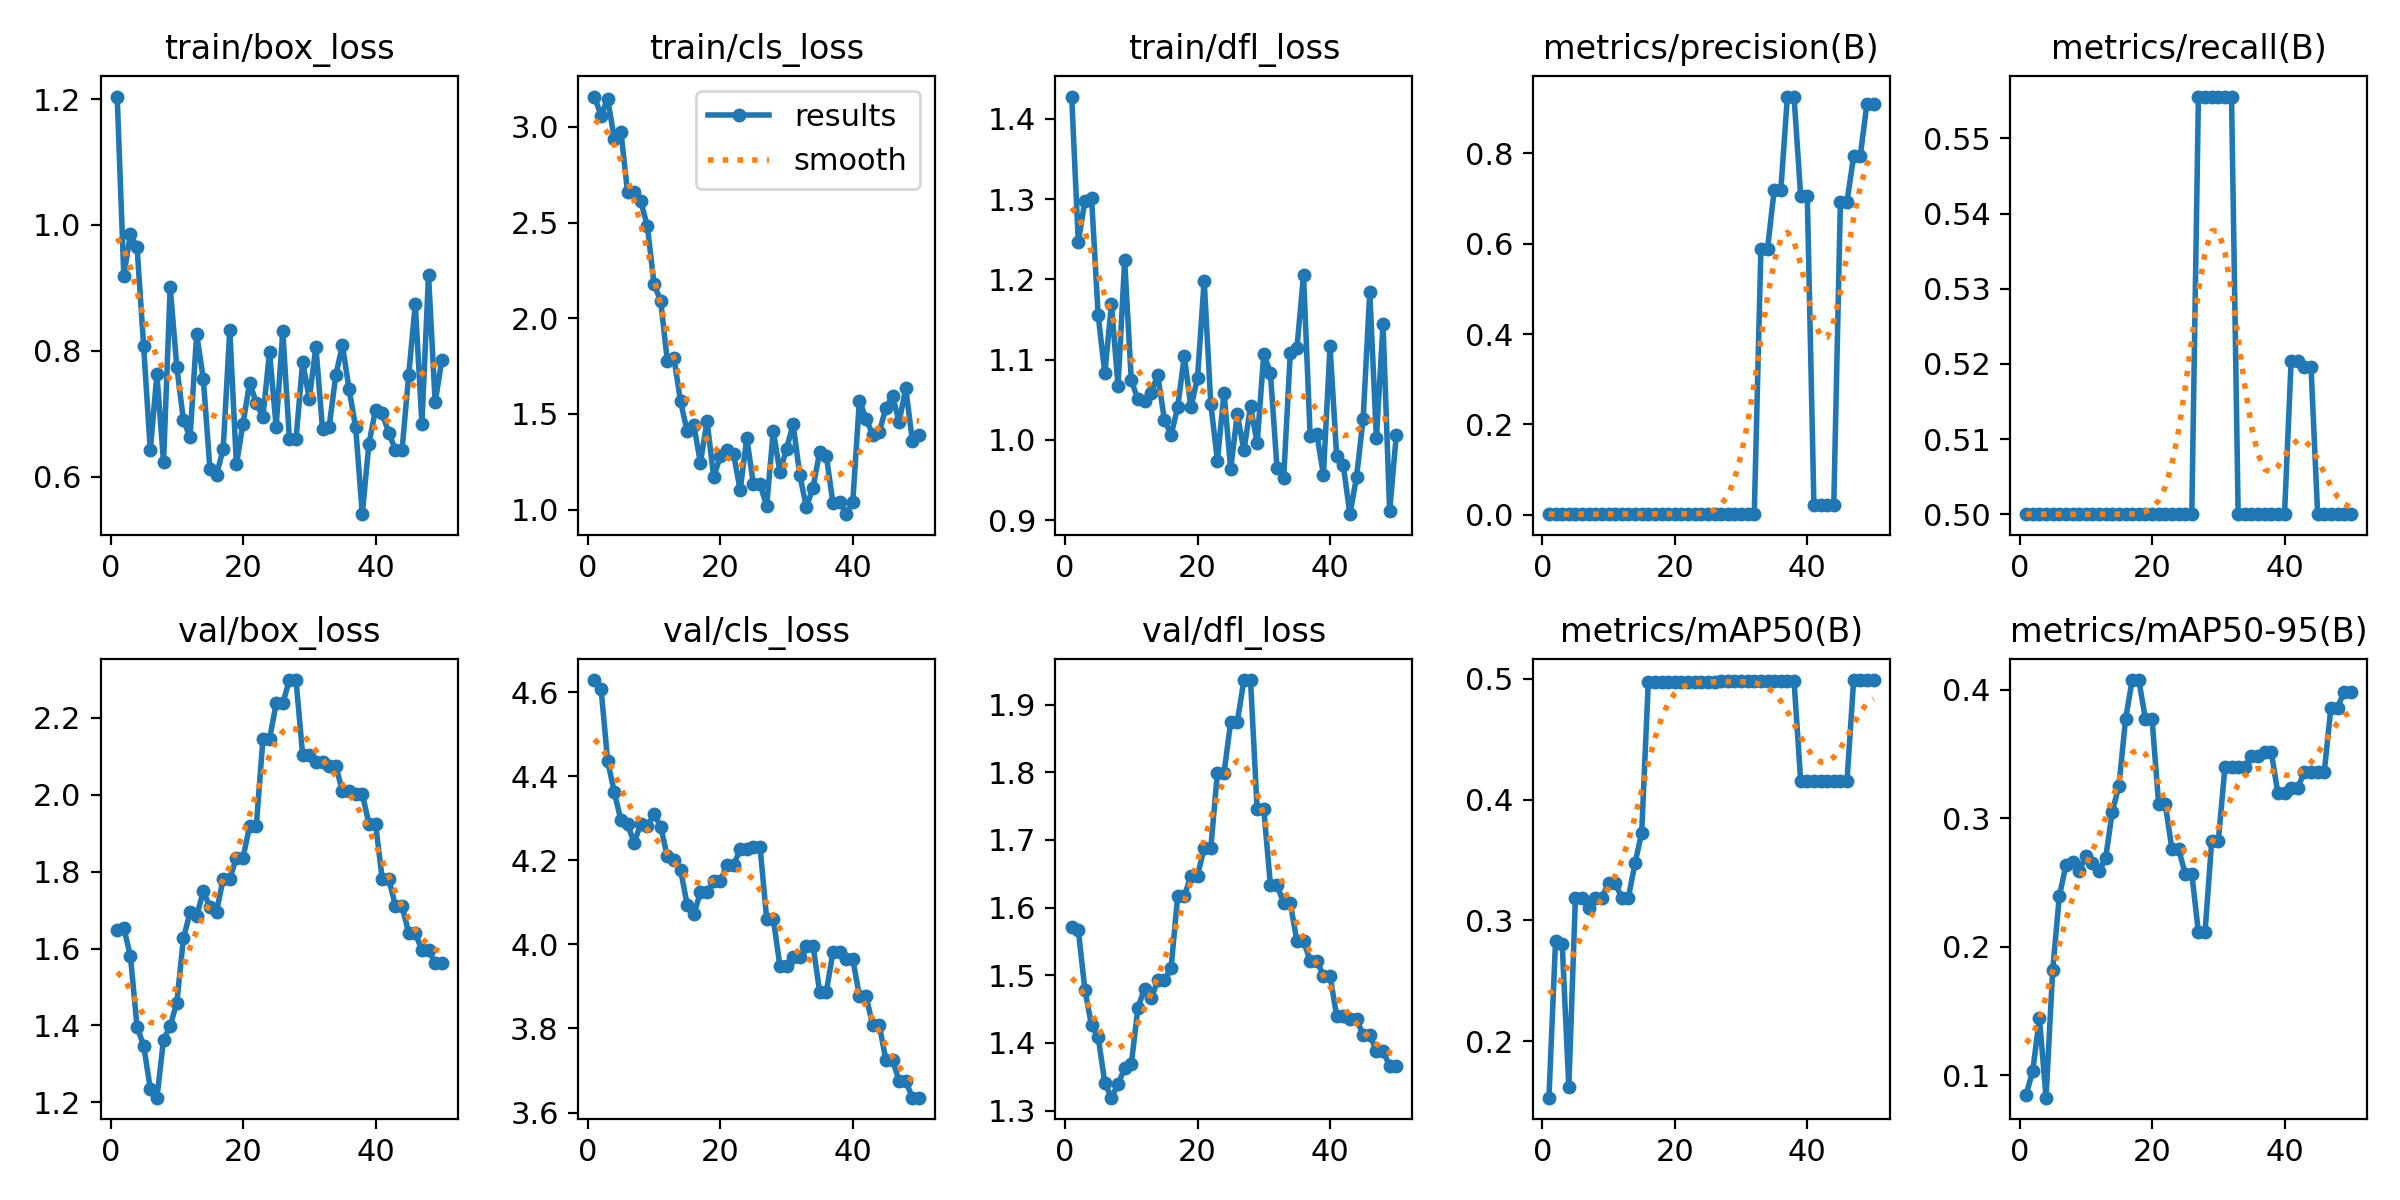

Source data for this figure (header and first rows):
epoch, time, train/box_loss, train/cls_loss, train/dfl_loss, metrics/precision(B), metrics/recall(B), metrics/mAP50(B), metrics/mAP50-95(B), val/box_loss, val/cls_loss, val/dfl_loss, lr/pg0, lr/pg1, lr/pg2
1, 2.991, 1.204, 3.159, 1.428, 0.00133, 0.5, 0.1532, 0.08505, 1.648, 4.629, 1.572, 0, 0, 0
2, 5.224, 0.9197, 3.059, 1.247, 0.00133, 0.5, 0.2832, 0.1037, 1.654, 4.608, 1.567, 1.63399e-05, 1.63399e-05, 1.63399e-05
3, 7.689, 0.9849, 3.146, 1.298, 0.00135, 0.5, 0.2808, 0.1448, 1.58, 4.436, 1.478, 3.20197e-05, 3.20197e-05, 3.20197e-05
4, 10.03, 0.9648, 2.938, 1.302, 0.00137, 0.5, 0.1622, 0.08264, 1.397, 4.362, 1.426, 4.70394e-05, 4.70394e-05, 4.70394e-05
5, 12.31, 0.8071, 2.974, 1.155, 0.00136, 0.5, 0.3189, 0.1818, 1.347, 4.295, 1.409, 6.13989e-05, 6.13989e-05, 6.13989e-05
6, 14.61, 0.6421, 2.659, 1.083, 0.00138, 0.5, 0.3189, 0.2393, 1.235, 4.285, 1.341, 7.50984e-05, 7.50984e-05, 7.50984e-05
7, 17.08, 0.7626, 2.657, 1.169, 0.00141, 0.5, 0.31, 0.2634, 1.212, 4.242, 1.319, 8.81376e-05, 8.81376e-05, 8.81376e-05
8, 19.46, 0.6233, 2.611, 1.067, 0.00142, 0.5, 0.3189, 0.2657, 1.362, 4.286, 1.339, 0.0001005, 0.0001005, 0.0001005
9, 21.5, 0.9017, 2.48, 1.224, 0.00149, 0.5, 0.3189, 0.2591, 1.398, 4.282, 1.363, 0.0001122, 0.0001122, 0.0001122
10, 24.13, 0.7744, 2.178, 1.074, 0.00156, 0.5, 0.3308, 0.2704, 1.459, 4.31, 1.369, 0.0001233, 0.0001233, 0.0001233
11, 26.34, 0.6901, 2.091, 1.05, 0.00161, 0.5, 0.3308, 0.2654, 1.626, 4.28, 1.452, 0.0001337, 0.0001337, 0.0001337
12, 29.2, 0.6625, 1.779, 1.049, 0.00169, 0.5, 0.3189, 0.2589, 1.694, 4.21, 1.48, 0.0001434, 0.0001434, 0.0001434
13, 32.57, 0.8268, 1.793, 1.058, 0.00183, 0.5, 0.3189, 0.2692, 1.685, 4.201, 1.466, 0.0001525, 0.0001525, 0.0001525
14, 35.86, 0.7556, 1.566, 1.081, 0.00182, 0.5, 0.3475, 0.3053, 1.748, 4.178, 1.492, 0.0001609, 0.0001609, 0.0001609
15, 40.4, 0.6129, 1.41, 1.025, 0.00186, 0.5, 0.3725, 0.3252, 1.709, 4.094, 1.493, 0.0001687, 0.0001687, 0.0001687
16, 43, 0.6034, 1.443, 1.006, 0.00185, 0.5, 0.4975, 0.377, 1.696, 4.071, 1.51, 0.0001758, 0.0001758, 0.0001758
17, 45.99, 0.6437, 1.245, 1.041, 0.0019, 0.5, 0.4975, 0.4076, 1.781, 4.124, 1.616, 0.0001822, 0.0001822, 0.0001822
18, 48.54, 0.833, 1.463, 1.104, 0.0019, 0.5, 0.4975, 0.4076, 1.781, 4.124, 1.616, 0.000188, 0.000188, 0.000188
19, 50.82, 0.6199, 1.17, 1.04, 0.00186, 0.5, 0.4975, 0.3773, 1.837, 4.15, 1.647, 0.0001931, 0.0001931, 0.0001931
20, 52.99, 0.6845, 1.279, 1.077, 0.00186, 0.5, 0.4975, 0.3773, 1.837, 4.15, 1.647, 0.0001976, 0.0001976, 0.0001976
21, 55.26, 0.7498, 1.311, 1.198, 0.0018, 0.5, 0.4975, 0.3109, 1.919, 4.188, 1.688, 0.0002014, 0.0002014, 0.0002014
22, 57.68, 0.7171, 1.29, 1.045, 0.0018, 0.5, 0.4975, 0.3109, 1.919, 4.188, 1.688, 0.0002045, 0.0002045, 0.0002045
23, 60.02, 0.6948, 1.103, 0.9742, 0.0018, 0.5, 0.4975, 0.2761, 2.144, 4.226, 1.799, 0.000207, 0.000207, 0.000207
24, 62.34, 0.7985, 1.374, 1.059, 0.0018, 0.5, 0.4975, 0.2761, 2.144, 4.226, 1.799, 0.0002088, 0.0002088, 0.0002088
25, 64.69, 0.6795, 1.132, 0.9633, 0.00185, 0.5, 0.4975, 0.257, 2.238, 4.232, 1.874, 0.00021, 0.00021, 0.00021
26, 66.9, 0.831, 1.132, 1.032, 0.00185, 0.5, 0.4975, 0.257, 2.238, 4.232, 1.874, 0.0002105, 0.0002105, 0.0002105
27, 69.13, 0.6595, 1.02, 0.987, 0.00263, 0.5556, 0.4979, 0.2114, 2.298, 4.061, 1.936, 0.0002103, 0.0002103, 0.0002103
28, 71.51, 0.6601, 1.411, 1.042, 0.00263, 0.5556, 0.4979, 0.2114, 2.298, 4.061, 1.936, 0.0002095, 0.0002095, 0.0002095
29, 73.96, 0.7827, 1.195, 0.9959, 0.00265, 0.5556, 0.4979, 0.282, 2.103, 3.949, 1.745, 0.000208, 0.000208, 0.000208
30, 76.59, 0.7236, 1.319, 1.107, 0.00265, 0.5556, 0.4979, 0.282, 2.103, 3.949, 1.745, 0.0002058, 0.0002058, 0.0002058
31, 78.85, 0.8064, 1.446, 1.084, 0.00265, 0.5556, 0.4979, 0.3398, 2.085, 3.97, 1.634, 0.000203, 0.000203, 0.000203
32, 81, 0.6752, 1.181, 0.9644, 0.00265, 0.5556, 0.4979, 0.3398, 2.085, 3.97, 1.634, 0.0001996, 0.0001996, 0.0001996
33, 83.39, 0.6795, 1.012, 0.9523, 0.5888, 0.5, 0.4984, 0.3399, 2.075, 3.996, 1.606, 0.0001955, 0.0001955, 0.0001955
34, 85.72, 0.7611, 1.115, 1.108, 0.5888, 0.5, 0.4984, 0.3399, 2.075, 3.996, 1.606, 0.0001907, 0.0001907, 0.0001907
35, 88.35, 0.8093, 1.302, 1.114, 0.7179, 0.5, 0.4984, 0.3483, 2.01, 3.887, 1.551, 0.0001852, 0.0001852, 0.0001852
36, 90.7, 0.7394, 1.283, 1.205, 0.7179, 0.5, 0.4984, 0.3483, 2.01, 3.887, 1.551, 0.0001791, 0.0001791, 0.0001791
37, 93.34, 0.6789, 1.036, 1.005, 0.9256, 0.5, 0.4985, 0.3515, 2.002, 3.981, 1.521, 0.0001724, 0.0001724, 0.0001724
38, 95.71, 0.5406, 1.042, 1.007, 0.9256, 0.5, 0.4985, 0.3515, 2.002, 3.981, 1.521, 0.0001649, 0.0001649, 0.0001649
39, 98.33, 0.6525, 0.9765, 0.9567, 0.7066, 0.5, 0.4158, 0.3194, 1.925, 3.965, 1.5, 0.0001568, 0.0001568, 0.0001568
40, 100.8, 0.7066, 1.042, 1.117, 0.7066, 0.5, 0.4158, 0.3194, 1.925, 3.965, 1.5, 0.0001481, 0.0001481, 0.0001481
41, 103.3, 0.7006, 1.57, 0.98, 0.02261, 0.5204, 0.4158, 0.3236, 1.782, 3.877, 1.44, 0.0001387, 0.0001387, 0.0001387
42, 105.7, 0.67, 1.476, 0.9684, 0.02261, 0.5204, 0.4158, 0.3236, 1.782, 3.877, 1.44, 0.0001286, 0.0001286, 0.0001286
43, 108.1, 0.6423, 1.392, 0.9075, 0.02102, 0.5196, 0.4158, 0.3362, 1.711, 3.808, 1.435, 0.0001179, 0.0001179, 0.0001179
44, 110.6, 0.6421, 1.406, 0.9536, 0.02102, 0.5196, 0.4158, 0.3362, 1.711, 3.808, 1.435, 0.0001065, 0.0001065, 0.0001065
45, 113, 0.7611, 1.532, 1.026, 0.6932, 0.5, 0.4158, 0.3361, 1.641, 3.725, 1.412, 9.44722e-05, 9.44722e-05, 9.44722e-05
46, 115.1, 0.8745, 1.593, 1.184, 0.6932, 0.5, 0.4158, 0.3361, 1.641, 3.725, 1.412, 8.17663e-05, 8.17663e-05, 8.17663e-05
47, 117, 0.6846, 1.459, 1.002, 0.7942, 0.5, 0.4991, 0.3861, 1.595, 3.675, 1.388, 6.84003e-05, 6.84003e-05, 6.84003e-05
48, 119.1, 0.9205, 1.634, 1.144, 0.7942, 0.5, 0.4991, 0.3861, 1.595, 3.675, 1.388, 5.43742e-05, 5.43742e-05, 5.43742e-05
49, 121.6, 0.718, 1.359, 0.9111, 0.9097, 0.5, 0.4991, 0.3985, 1.562, 3.635, 1.366, 3.96879e-05, 3.96879e-05, 3.96879e-05
50, 123.9, 0.7851, 1.389, 1.006, 0.9097, 0.5, 0.4991, 0.3985, 1.562, 3.635, 1.366, 2.43415e-05, 2.43415e-05, 2.43415e-05
